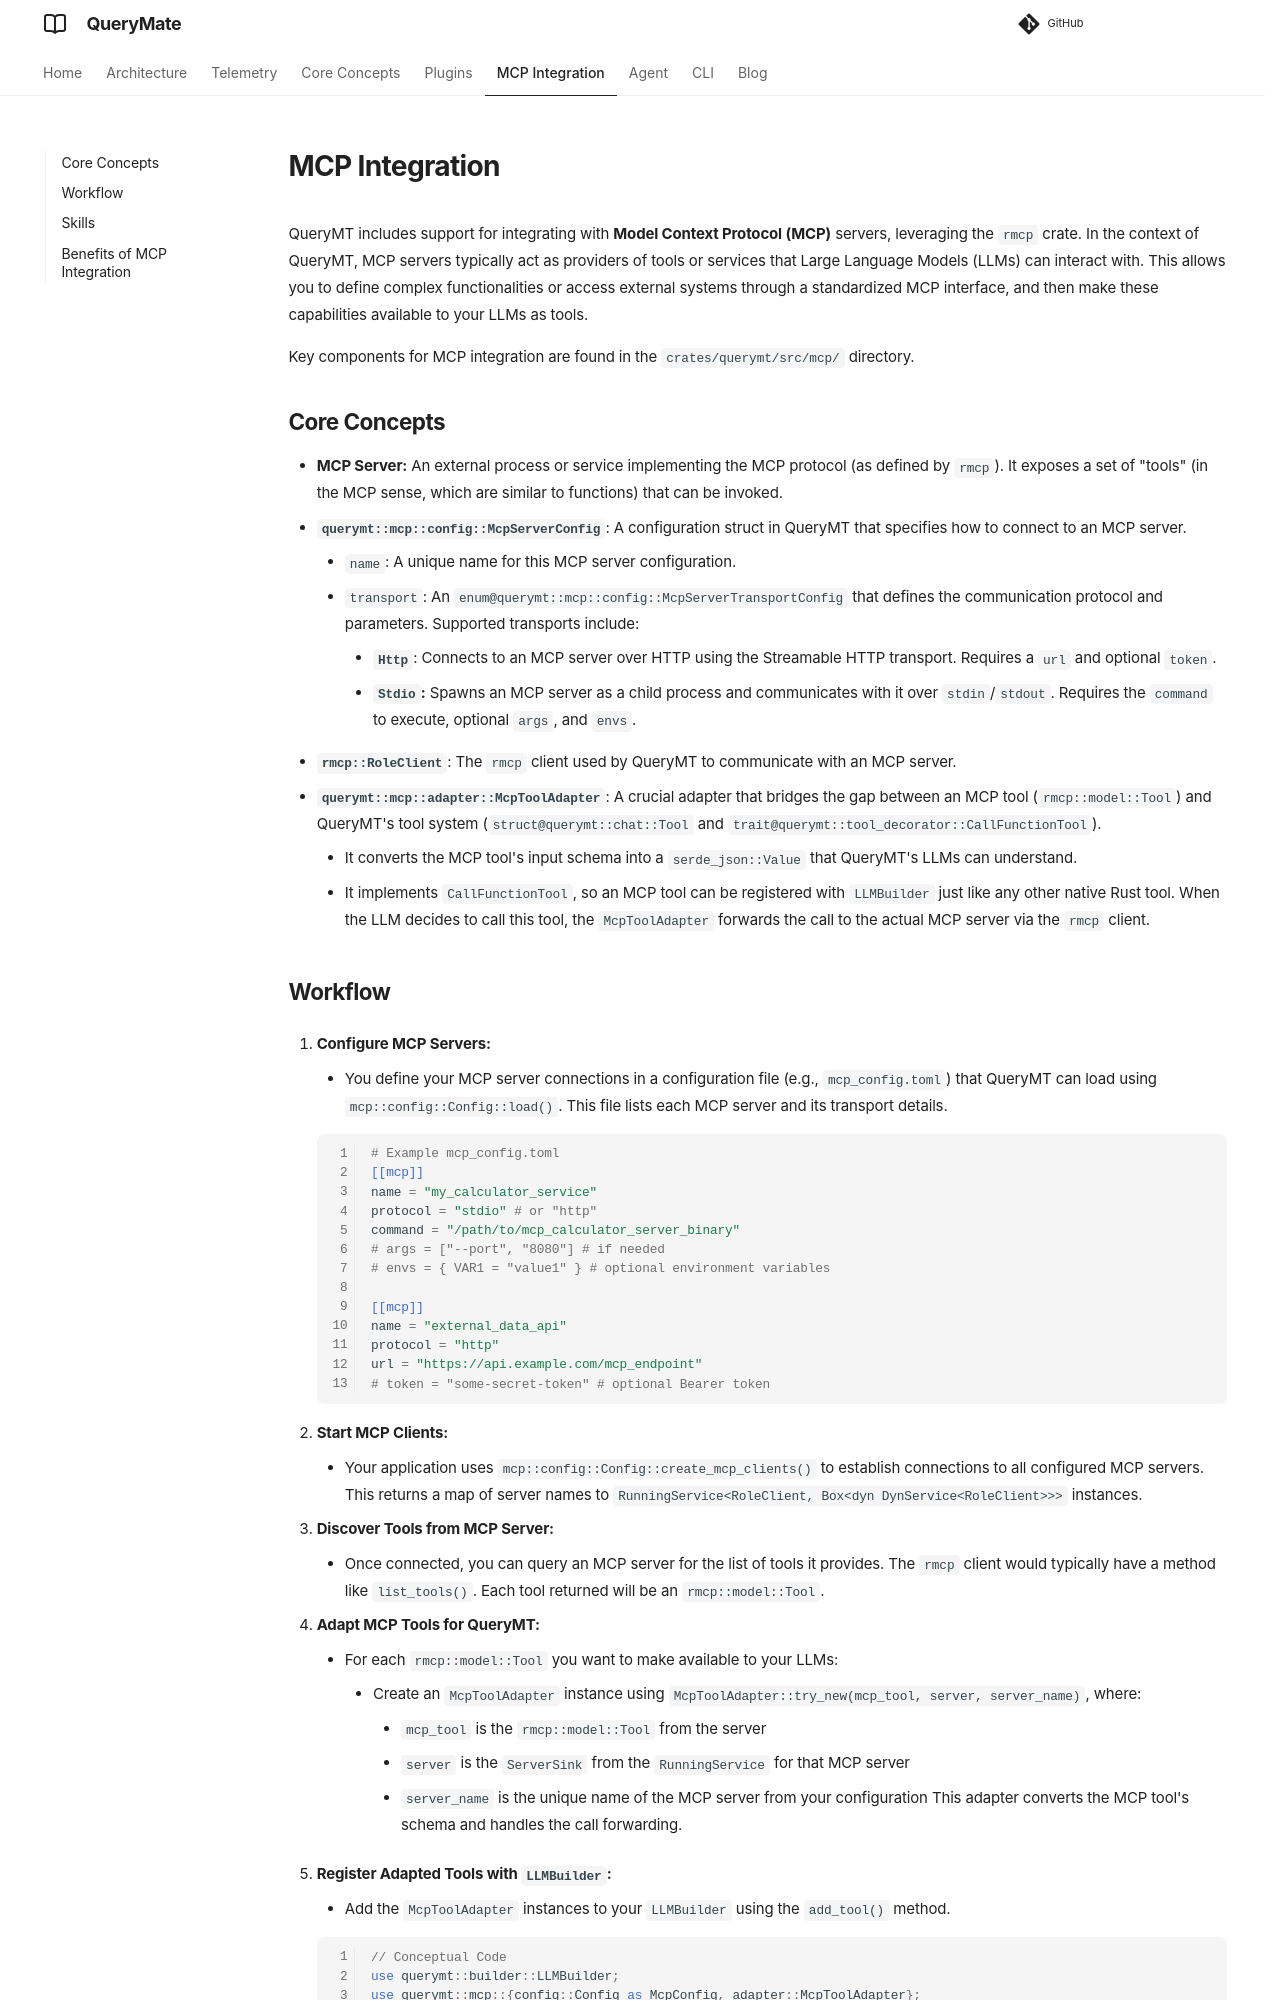

repository: querymt/querymt · page: latest/mcp/index.html · generator: mkdocs

# MCP Integration

QueryMT includes support for integrating with **Model Context Protocol (MCP)** servers, leveraging the `rmcp` crate. In the context of QueryMT, MCP servers typically act as providers of tools or services that Large Language Models (LLMs) can interact with. This allows you to define complex functionalities or access external systems through a standardized MCP interface, and then make these capabilities available to your LLMs as tools.

Key components for MCP integration are found in the `crates/querymt/src/mcp/` directory.

## Core Concepts

*   **MCP Server:** An external process or service implementing the MCP protocol (as defined by `rmcp`). It exposes a set of "tools" (in the MCP sense, which are similar to functions) that can be invoked.
*   **`querymt::mcp::config::McpServerConfig`**: A configuration struct in QueryMT that specifies how to connect to an MCP server.
    *   `name`: A unique name for this MCP server configuration.
    *   `transport`: An `enum@querymt::mcp::config::McpServerTransportConfig` that defines the communication protocol and parameters. Supported transports include:
        *   **`Http`**: Connects to an MCP server over HTTP using the Streamable HTTP transport. Requires a `url` and optional `token`.
        *   **`Stdio`:** Spawns an MCP server as a child process and communicates with it over `stdin`/`stdout`. Requires the `command` to execute, optional `args`, and `envs`.
*   **`rmcp::RoleClient`**: The `rmcp` client used by QueryMT to communicate with an MCP server.
*   **`querymt::mcp::adapter::McpToolAdapter`**: A crucial adapter that bridges the gap between an MCP tool (`rmcp::model::Tool`) and QueryMT's tool system (`struct@querymt::chat::Tool` and `trait@querymt::tool_decorator::CallFunctionTool`).
    *   It converts the MCP tool's input schema into a `serde_json::Value` that QueryMT's LLMs can understand.
    *   It implements `CallFunctionTool`, so an MCP tool can be registered with `LLMBuilder` just like any other native Rust tool. When the LLM decides to call this tool, the `McpToolAdapter` forwards the call to the actual MCP server via the `rmcp` client.
